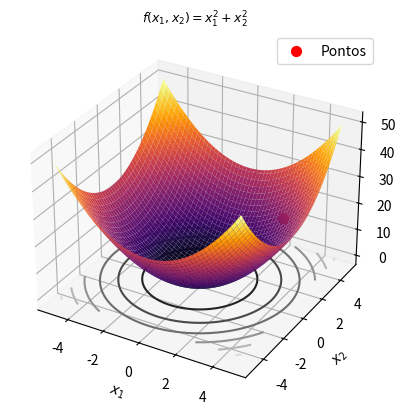

Recreate this plot in Python.
from mpl_toolkits.mplot3d import Axes3D
import numpy as np
import matplotlib.pyplot as plt
# TODO - parada quandoo não há melhoria na solução xbest a cada t iterações

#  O resultado do modelo (ótimo/subótimo encontrado), se dá pelo resultado
# mais frequentista da função de avalia¸c˜ao. Neste caso, como a fun¸c˜ao
# objetivo tem como contradom´ınio o conjunto dos
# reais (R) aproxime o resultado dos algoritmos de busca para trˆes casas
# decimais


class Algo:
    def __init__(self, x1, x2, max_it, qtd_stop, viz) -> None:
        self.x1 = x1
        self.x2 = x2
        self.max_it = max_it
        self.qtd_stop = qtd_stop
        self.viz = viz

    def hill_climbing(self, pertubation, function, find_max=True):
        '''
            Hill Climbing algorithm
        '''
        # Gerando resultado ótimo com base nos limites inferiores
        x1_opt, x2_opt = min(self.x1), min(self.x2)
        f_opt = function(x1_opt, x2_opt)
        it = 0
        it_s_melhoria = 0
        upgrade = True

        # Melhor resultado atual
        best = {"X1": x1_opt, "X2": x2_opt, "F": f_opt}

        while it < self.max_it and upgrade and it_s_melhoria < self.qtd_stop:
            upgrade = False
            for _ in range(self.viz):

                # Gerando candidato
                x1_cand = pertubation(
                    x1_opt, min(self.x1), max(self.x1))
                x2_cand = pertubation(
                    x2_opt, min(self.x2), max(self.x2))
                f_cand = function(x1_cand, x2_cand)

                if find_max:
                    if f_cand > f_opt:
                        x1_opt, x2_opt, f_opt = x1_cand, x2_cand, f_cand
                        upgrade = True
                        best = {"X1": x1_opt, "X2": x2_opt, "F": f_opt}
                        it_s_melhoria = 0
                        break
                    else:
                        it_s_melhoria += 1
                else:
                    if f_cand < f_opt:
                        x1_opt, x2_opt, f_opt = x1_cand, x2_cand, f_cand
                        upgrade = True
                        best = {"X1": x1_opt, "X2": x2_opt, "F": f_opt}
                        it_s_melhoria = 0
                        break
                    else:
                        it_s_melhoria += 1

            it += 1
        best["F"] = round(best["F"], 3)
        return best

    def lrs(self, perturb, function, σ, find_max=True):
        '''
            Local Random Search algorithm
        '''
        # Definindo ótimo inicial
        x1_opt, x2_opt = (
            np.random.uniform(min(self.x1), max(self.x1)),
            np.random.uniform(min(self.x2), max(self.x2)),
        )
        f_opt = function(x1_opt, x2_opt)
        it = 0
        it_s_melhoria = 0
        best = {"X1": x1_opt, "X2": x2_opt, "F": f_opt}

        # Perturbação do ótimo
        while it < self.max_it and it_s_melhoria < self.qtd_stop:
            for _ in range(self.viz):
                x1_cand = perturb(x1_opt, σ)
                x2_cand = perturb(x2_opt, σ)
                if min(self.x1) < x1_cand < max(self.x1) and (
                        min(self.x2) < x2_cand < max(self.x2)):
                    f_cand = function(x1_cand, x2_cand)
                    if find_max:
                        if f_cand > f_opt:
                            x1_opt, x2_opt, f_opt = x1_cand, x2_cand, f_cand
                            best = {"X1": x1_opt, "X2": x2_opt, "F": f_opt}
                            it_s_melhoria = 0
                            break
                        else:
                            it_s_melhoria += 1
                    else:
                        if f_cand < f_opt:
                            x1_opt, x2_opt, f_opt = x1_cand, x2_cand, f_cand
                            best = {"X1": x1_opt, "X2": x2_opt, "F": f_opt}
                            it_s_melhoria = 0
                            break
                        else:
                            it_s_melhoria += 1
            it += 1
        best["F"] = round(best["F"], 3)
        return best

    def grs(self, perturb, function, find_max=True):
        '''
            Global Random Search algorithm
        '''
        # Definindo ótimo inicial
        x1_opt, x2_opt, f_opt = (
            None, None, float('-inf') if find_max else float('inf')
        )

        best = {"X1": x1_opt, "X2": x2_opt, "F": f_opt}
        # Perturbação do ótimo
        i = 0
        it_s_melhoria = 0
        while i < self.max_it and it_s_melhoria < self.qtd_stop:
            x1_cand = perturb(min(self.x1), max(self.x1))
            x2_cand = perturb(min(self.x2), max(self.x2))

            if min(self.x1) < x1_cand < max(self.x1) and (
                    min(self.x2) < x2_cand < max(self.x2)):
                f_cand = function(x1_cand, x2_cand)
                if find_max:
                    if f_cand > f_opt:
                        x1_opt, x2_opt, f_opt = x1_cand, x2_cand, f_cand
                        best = {"X1": x1_opt, "X2": x2_opt, "F": f_opt}
                        it_s_melhoria = 0
                    else:
                        it_s_melhoria += 1
                else:
                    if f_cand < f_opt:
                        x1_opt, x2_opt, f_opt = x1_cand, x2_cand, f_cand
                        best = {"X1": x1_opt, "X2": x2_opt, "F": f_opt}
                        it_s_melhoria = 0
                    else:
                        it_s_melhoria += 1
            i += 1
        best["F"] = round(best["F"], 3)
        return best


if __name__ == '__main__':
    import matplotlib.pyplot as plt

    # Supondo que você já tenha X, Y e func definidos.
    # Exemplo:
    X = np.linspace(-5, 5, 100)
    Y = np.linspace(-5, 5, 100)
    X, Y = np.meshgrid(X, Y)
    def func(x, y): return x**2 + y**2

    fig = plt.figure()
    ax = fig.add_subplot(111, projection='3d')

    # Plotando a superfície
    ax.plot_surface(X, Y, func(X, Y), cmap='inferno')

    # Adicionando pontos 3D
    # Exemplo de pontos 3D
    x_points = np.array([1, 2, 3])
    y_points = np.array([1, 2, 3])
    z_points = func(x_points, y_points)

    ax.scatter(x_points, y_points, z_points, color='red', s=50, label='Pontos')

    # Adicionando título e rótulos
    ax.set_title(r'$f(x_1, x_2) = x_1^2+x_2^2$', fontsize=9)
    ax.set_xlabel(r'$x_1$')
    ax.set_ylabel(r'$x_2$')
    ax.set_zlabel(r'$f(x_1, x_2)$')

    # Adicionando contornos
    ax.contour(X, Y, func(X, Y), offset=-0.3, cmap='grey')

    # Adicionando a legenda
    ax.legend()

    plt.show()
